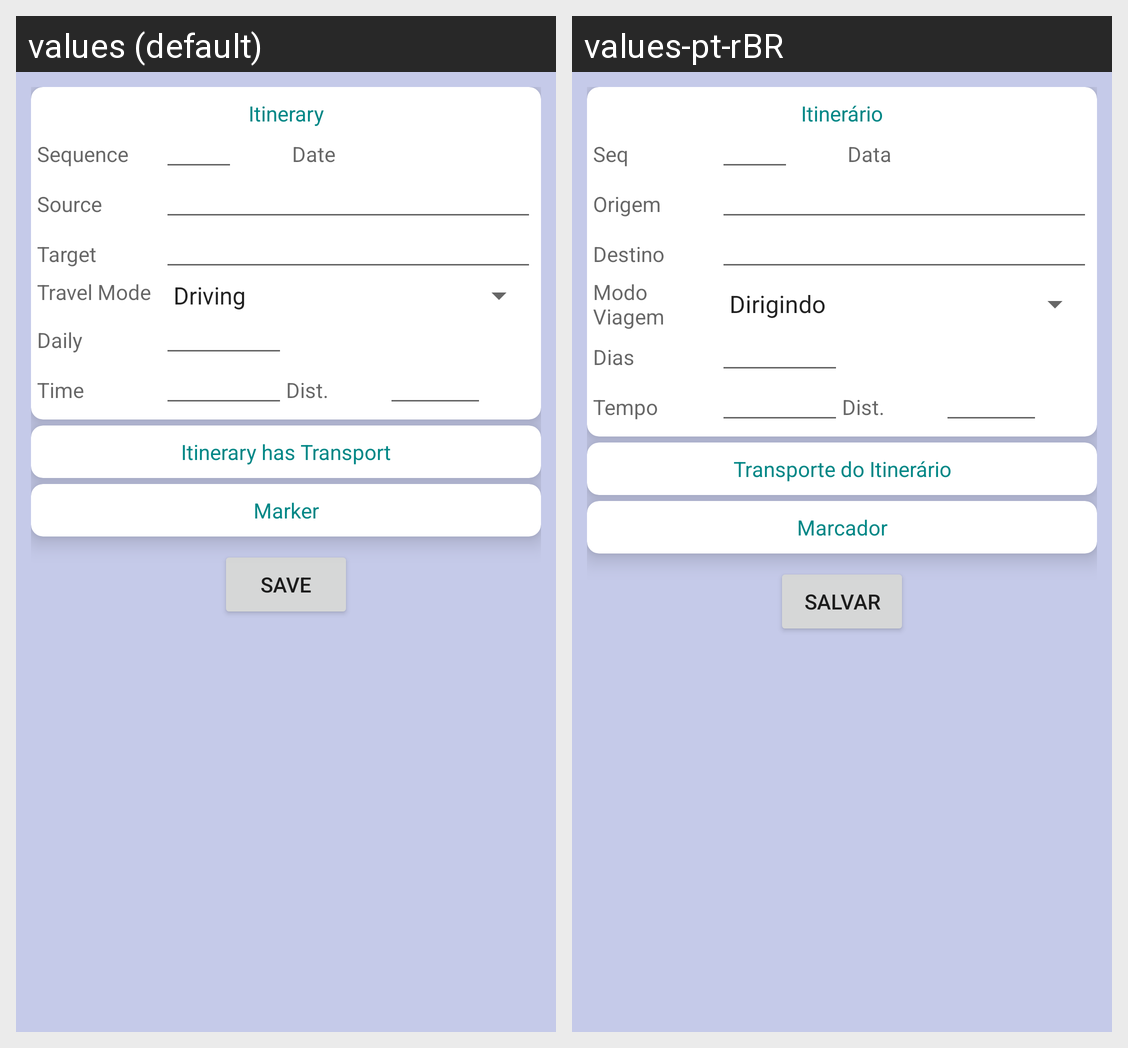

This grid shows one Android layout under two languages. Give, for every string resource on the screen, its name, the default text and each shown locale's text.
Android screen res/layout/dialog_itinerary.xml rendered under 2 locales, left to right: values (default), values-pt-rBR. Device: Nexus 5 (rendered at 1080×1920; each locale shown at half size, 540×960, under a caption strip naming it); theme Theme.MaterialComponents.DayNight.NoActionBar.
Strings drawn on this screen, with the default value and each locale's value (text and hints the layout hard-codes, and strings that could not be matched under every locale, appear in the picture but are not listed):

Itinerary
  values: Itinerary
  values-pt-rBR: Itinerário

Itinerary_Sequence
  values: Sequence
  values-pt-rBR: Seq

Itinerary_Date
  values: Date
  values-pt-rBR: Data

Itinerary_Source
  values: Source
  values-pt-rBR: Origem

Itinerary_Target
  values: Target
  values-pt-rBR: Destino

Itinerary_Travel_Mode
  values: Travel Mode
  values-pt-rBR: Modo Viagem

Itinerary_Daily
  values: Daily
  values-pt-rBR: Dias

Itinerary_Time
  values: Time
  values-pt-rBR: Tempo

Itinerary_Distance
  values: Dist.
  values-pt-rBR: Dist.

Itinerary_has_Transport
  values: Itinerary has Transport
  values-pt-rBR: Transporte do Itinerário

marker
  values: Marker
  values-pt-rBR: Marcador

bt_Save
  values: Save
  values-pt-rBR: Salvar
